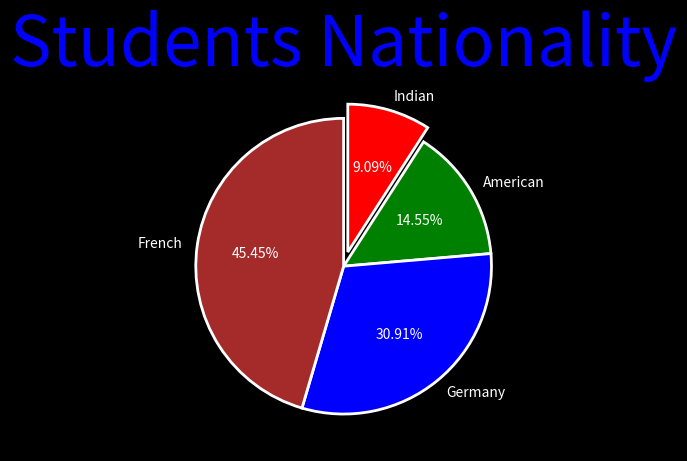

Source code (Python):
import matplotlib.pyplot as plt

Nations = ["Indian", "American", "French", "Germany"]
Student = [50, 80, 250, 170]
color = ["red", "green", "blue", "brown"]
explode = [0.1, 0, 0, 0]
pair = zip(Student, Nations)
pair = sorted(list(pair))
Student, Nations = zip(*pair)
plt.style.use("dark_background")
plt.pie(Student, labels=Nations, colors=color, autopct="%.2f%%", counterclock=False, startangle=90, explode=explode,
        wedgeprops={'linewidth': 2.0, 'edgecolor': 'white'})
plt.title("Students Nationality", fontsize=50, color="blue")
plt.show()
